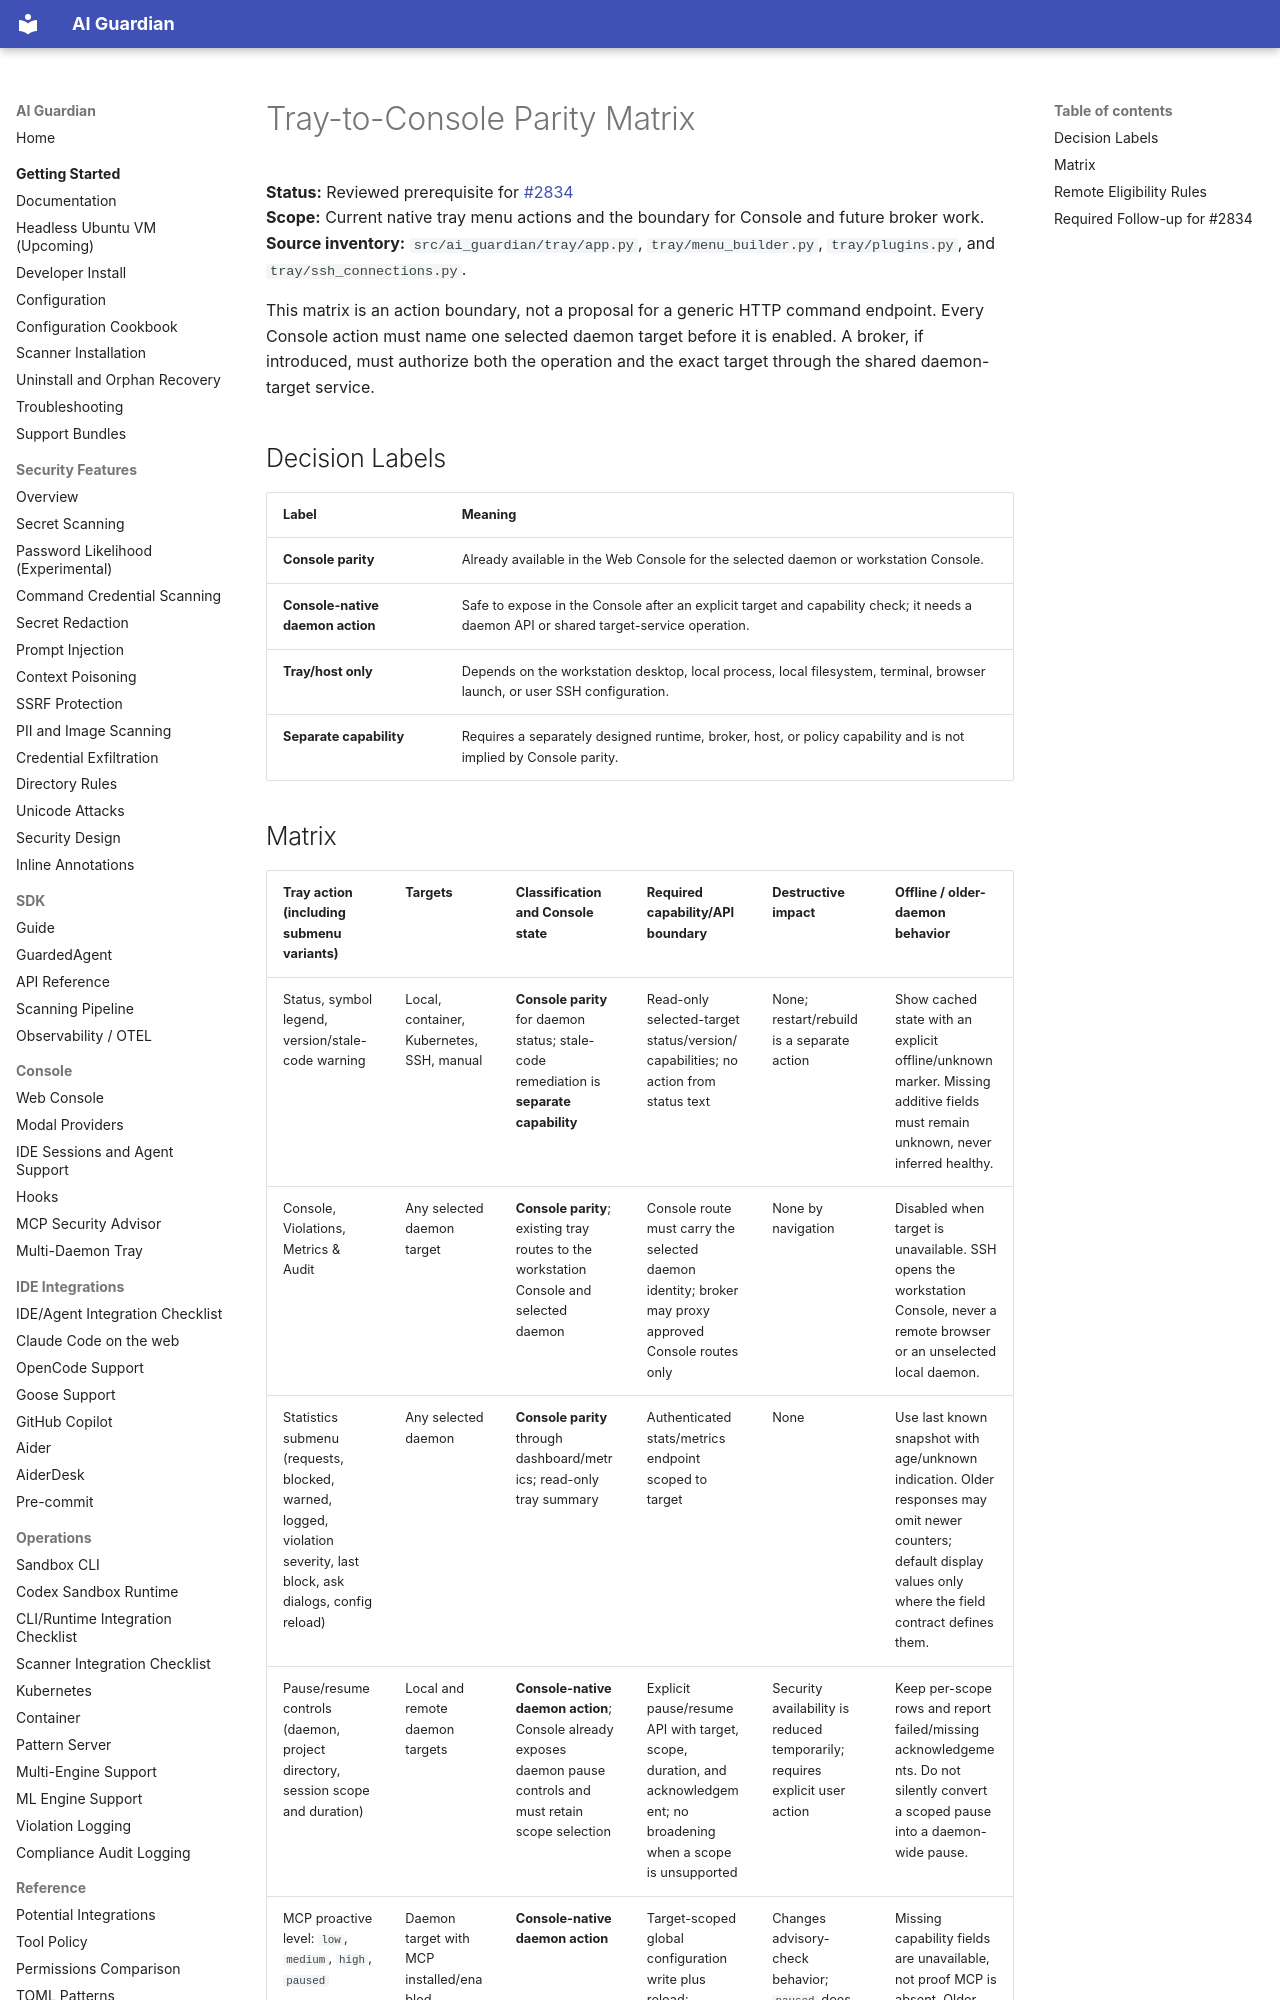

repository: RedHatProductSecurity/ai-guardian · page: TRAY_CONSOLE_PARITY/index.html · generator: mkdocs

# Tray-to-Console Parity Matrix

**Status:** Reviewed prerequisite for [#2834](https://github.com/RedHatProductSecurity/ai-guardian/issues/2834)  
**Scope:** Current native tray menu actions and the boundary for Console and future broker work.  
**Source inventory:** `src/ai_guardian/tray/app.py`, `tray/menu_builder.py`, `tray/plugins.py`, and `tray/ssh_connections.py`.

This matrix is an action boundary, not a proposal for a generic HTTP command
endpoint. Every Console action must name one selected daemon target before it
is enabled. A broker, if introduced, must authorize both the operation and the
exact target through the shared daemon-target service.

## Decision Labels

| Label | Meaning |
| --- | --- |
| **Console parity** | Already available in the Web Console for the selected daemon or workstation Console. |
| **Console-native daemon action** | Safe to expose in the Console after an explicit target and capability check; it needs a daemon API or shared target-service operation. |
| **Tray/host only** | Depends on the workstation desktop, local process, local filesystem, terminal, browser launch, or user SSH configuration. |
| **Separate capability** | Requires a separately designed runtime, broker, host, or policy capability and is not implied by Console parity. |
